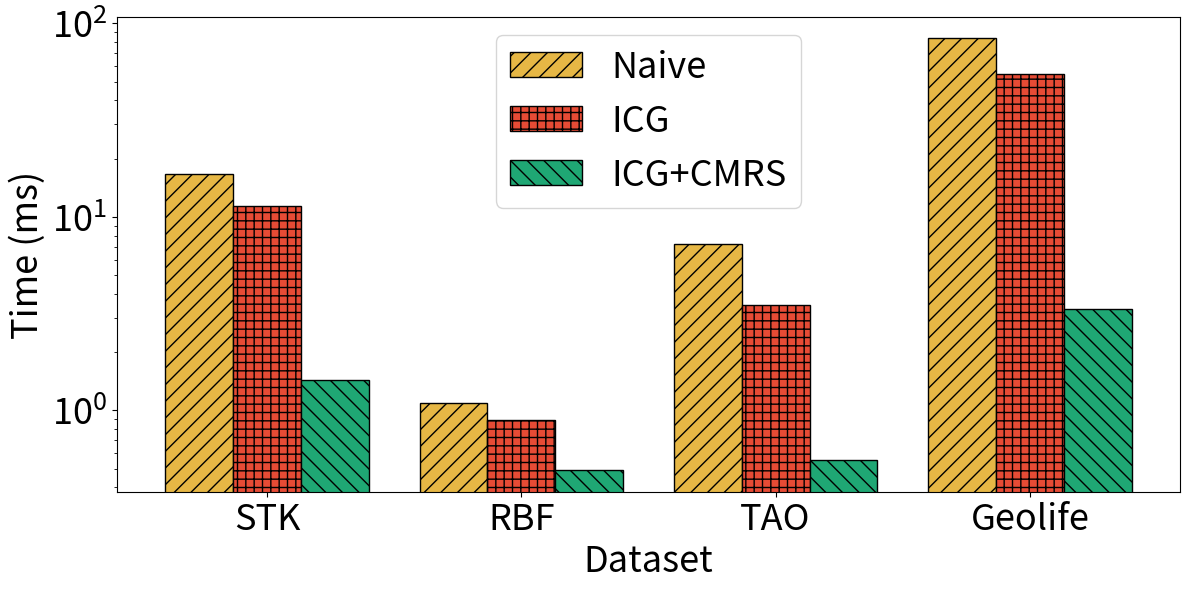

Write Python code to recreate this figure. (Note: this script raises an exception after producing the figure.)
import matplotlib.pyplot as plt
import numpy as np
from matplotlib.backends.backend_pdf import PdfPages
import matplotlib.colors as mcolors


def common_draw(Ys: list, labels: list, y_tick_tuple: tuple, x_lim_tuple: tuple, x_name: list = None,
                saveName: str = "pic/paper/temp.pdf",
                colors=[],
                colorOffset=0,
                show_legend=True,
                legendsize=20,
                legend_pos=2,
                x_axis_name="",
                y_axis_name='Time (ms)',
                y_log=False,
                ymin=-1,
                ymax=-1,
                lengent_ncol=3,
                selfdef_figsize=(12, 6),
                BAR=True,
                bar_width=0.8,
                columnspacing=1.6,
                common_font_size=26,
                x_num=0,
                line=0,
                y_ticks=[],
                y_label_fontsize=''):
    with PdfPages(saveName) as pdf:
        font = {
            "weight": "normal",
            "size": common_font_size,
        }

        if x_num == 0:
            x_num = len(x_name)

        X = np.arange(x_num) + 1
        if colors == []:
            colors = ["#e64b35", "gold", "dodgerblue",
                      "lightgreen", "cyan", "green", "chocolate"]

        markers = ["o", "^", "D", "s", "*", "P", "x"]
        linestyles = ["-", ":", "-.", "--"]

        plt.figure(figsize=selfdef_figsize)
        if not BAR:
            for i in range(0, len(Ys)):
                plt.plot(X,
                         Ys[i],
                         label=labels[i],
                         linestyle=linestyles[i],
                         color=colors[i],
                         marker=markers[i],
                         markersize=10,
                         linewidth=3,
                         )
        else:
            X = np.arange(x_num) + 1
            total_width, n = bar_width, len(Ys)
            width = total_width / n
            X = X - (total_width - width) / 2
            for i in range(0, len(Ys)):
                plt.bar(X + width * i, Ys[i], width=width, label=labels[i],
                        color=colors[i % len(colors) + colorOffset],
                        edgecolor="black")

        xlim_left, xlim_right = x_lim_tuple
        if line != 0:
            line_x = np.linspace(xlim_left, xlim_right, 4)
            line_y = [line, line, line, line]
            plt.plot(line_x, line_y, color="darkgreen",
                     label="RTc3 Uniform",  linestyle='--')
        if y_log:
            plt.yscale("log")
        x_ticks = np.linspace(1, x_num, len(x_name))
        if x_name == None:
            x_name = [str(float(x)/10) for x in range(0, x_num)]
        plt.xticks(x_ticks, x_name, fontsize=common_font_size)

        # adaptively
        plt.yticks(fontsize=common_font_size)
        if y_ticks != []:
            plt.yticks(y_ticks[0], y_ticks[1])
        if ymax != -1:
            plt.ylim(ymax=ymax)
        if ymin != -1:
            plt.ylim(ymin=ymin)
        
        ax = plt.gca()
        if x_axis_name != "":
            ax.set_xlabel(x_axis_name, font)
        if y_label_fontsize == '':
            ax.set_ylabel(y_axis_name, font)
        else:
            ax.set_ylabel(
                y_axis_name, {"weight": "normal", "size": y_label_fontsize})
        if show_legend:
            ax.legend(prop={'size': legendsize}, loc=legend_pos,
                    ncol=lengent_ncol, columnspacing=columnspacing)
        plt.tight_layout()
        pdf.savefig()

def common_draw_hatch(Ys: list, labels: list, y_tick_tuple: tuple, x_lim_tuple: tuple, x_name: list = None,
                saveName: str = "pic/paper/temp.pdf",
                colors=[],
                colorOffset=0,
                legendsize=20,
                legend_pos=2,
                x_axis_name="",
                y_axis_name='Time (ms)',
                y_log=False,
                ymin=-1,
                ymax=-1,
                lengent_ncol=3,
                selfdef_figsize=(12, 6),
                BAR=True,
                bar_width=0.8,
                rBAR=False,
                uptext=False,
                columnspacing=1.6,
                rYs=[],
                ry_axis_name='',
                r_labels=[],
                r_ymax=-1,
                common_font_size=26,
                x_num=0,
                line=0,
                y_ticks=[],
                y_label_fontsize=''):
    with PdfPages(saveName) as pdf:
        font = {
            "weight": "normal",
            "size": common_font_size,
        }
        if x_num == 0:
            x_num = len(x_name)
        X = np.arange(x_num) + 1
        markers = ["o", "^", "D", "s", "*", "P", "x"]
        linestyles = ["-", ":", "-.", "--"]
        markerfacecolors = ["black", "none"]
        plt.figure(figsize=selfdef_figsize)
        if not BAR:
            for i in range(0, len(Ys)):
                plt.plot(X,
                         Ys[i],
                         label=labels[i],
                         linestyle=linestyles[i % 4],
                         color=colors[i],
                         marker=markers[i],
                         markersize=10,
                         linewidth=3,
                         )
        else:
            hatches = ['//','--||','\\\\','--','o', 'x',  '+', '*', 'O', ]
            X = np.arange(x_num) + 1
            total_width, n = bar_width, len(Ys)
            width = total_width / n
            X = X - (total_width - width) / 2
            for i in range(0, len(Ys)):
                plt.bar(X + width * i, Ys[i], width=width, label=labels[i],
                        color=colors[i % len(colors) + colorOffset],
                        edgecolor="black")

        xlim_left, xlim_right = x_lim_tuple
        if line != 0:
            line_x = np.linspace(xlim_left, xlim_right, 4)
            line_y = [line, line, line, line]
            plt.plot(line_x, line_y, color="darkgreen",
                     label="RTc3 Uniform",  linestyle='--')
        if y_log:
            plt.yscale("log")
        x_ticks = np.linspace(1, x_num, len(x_name))
        if x_name == None:
            x_name = [str(float(x)/10) for x in range(0, x_num)]
        plt.xticks(x_ticks, x_name, fontsize=common_font_size)

        # specify y_ticks
        # y_ticks = np.linspace(0,500,20)
        # y_len, y_num = y_tick_tuple
        # y_ticks = np.linspace(0, y_len, y_num)
        # plt.yticks(y_ticks, fontsize=common_font_size)

        # adaptively
        plt.yticks(fontsize=common_font_size)
        if y_ticks != []:
            plt.yticks(y_ticks[0], y_ticks[1])
        if ymax != -1:
            plt.ylim(ymax=ymax)
        if ymin != -1:
            plt.ylim(ymin=ymin)

        if uptext:
            # * batch range query
            for j in range(2, len(X)):
                plt.text(X[j] + width * 1, Ys[1][j] + 10, 'N/A',
                         ha='center', va='bottom', rotation=90)

        ax = plt.gca()

        if x_axis_name != "":
            ax.set_xlabel(x_axis_name, font)
        if y_label_fontsize == '':
            ax.set_ylabel(y_axis_name, font)
        else:
            ax.set_ylabel(
                y_axis_name, {"weight": "normal", "size": y_label_fontsize})
        ax.legend(prop={'size': legendsize}, loc=legend_pos,
                  ncol=lengent_ncol, columnspacing=columnspacing)

        if rYs != []:
            ax2 = plt.twinx()
            for i in range(0, len(rYs)):
                ax2.plot(X[1:],
                         rYs[i],
                         label=r_labels[i],
                         linestyle=linestyles[(i+2) % 4],
                         color=colors[i+2],
                         marker=markers[i+2],
                         markersize=10,
                         linewidth=3,
                         )
            if y_log:
                ax2.set_yscale("log")
            if r_ymax != -1:
                ax2.set_ylim(ymax=r_ymax)
            ax2.tick_params(axis='y', labelsize=common_font_size)
            ax2.set_ylabel(ry_axis_name, font)
            ax2.legend(prop={'size': legendsize}, loc='upper right',
                       ncol=lengent_ncol, columnspacing=columnspacing)
        plt.tight_layout()
        pdf.savefig()

def common_draw_bar_hatch(Ys, labels, x_name,
                          save_name,
                          colors=[],
                          legend_size=20,
                          legend_pos=2,
                          x_axis_name="",
                          y_axis_name='Time (ms)',
                          y_log=False,
                          ymin=-1,
                          ymax=-1,
                          lengent_ncol=3,
                          selfdef_figsize=(12, 6),
                          bar_width=0.8,
                          columnspacing=1.6,
                          common_font_size=26,
                          x_num=0,
                          y_ticks=[],
                          y_label_fontsize=''):
    with PdfPages(save_name) as pdf:
        font = {
            "weight": "normal",
            "size": common_font_size,
        }
        if x_num == 0:
            x_num = len(x_name)
        hatches = ['//','--||','\\\\','--','o', 'x',  '+', '*', 'O', ]
        total_width, n = bar_width, len(Ys)
        width = total_width / n
        X = np.arange(x_num) + 1
        X = X - (total_width - width) / 2
        plt.figure(figsize=selfdef_figsize)
        for i in range(0, len(Ys)):
            plt.bar(X + width * i, Ys[i], width, label=labels[i],
                    color=colors[i],
                    edgecolor="black",
                    hatch=hatches[i])
        if y_log:
            plt.yscale("log")
        x_ticks = np.linspace(1, x_num, len(x_name))
        if x_name == None:
            x_name = [str(float(x)/10) for x in range(0, x_num)]
        plt.xticks(x_ticks, x_name, fontsize=common_font_size)
        plt.yticks(fontsize=common_font_size)
        if y_ticks != []:
            plt.yticks(y_ticks[0], y_ticks[1])
        if ymax != -1:
            plt.ylim(ymax=ymax)
        if ymin != -1:
            plt.ylim(ymin=ymin)
        ax = plt.gca()
        if x_axis_name != "":
            ax.set_xlabel(x_axis_name, font)
        if y_label_fontsize == "":
            ax.set_ylabel(y_axis_name, font)
        else:
            ax.set_ylabel(
                y_axis_name, {"weight": "normal", "size": y_label_fontsize})
        ax.legend(prop={'size': legend_size}, loc=legend_pos,
                  ncol=lengent_ncol, columnspacing=columnspacing)
        plt.tight_layout()
        pdf.savefig()

def draw_memory(Ys: list, labels: list, y_tick_tuple: tuple, x_lim_tuple: tuple, x_name: list = None,
                saveName: str = "pic/paper/temp.pdf",
                colors=[],
                colorOffset=0,
                legendsize=20,
                legend_pos=2,
                x_axis_name="",
                y_axis_name='Time (ms)',
                y_log=False,
                ymin=-1,
                ymax=-1,
                lengent_ncol=3,
                selfdef_figsize=(12, 6),
                BAR=True,
                bar_width=0.8,
                columnspacing=1.6,
                common_font_size=26,
                x_num=0,
                y_ticks=[],
                y_label_fontsize=''):
    with PdfPages(saveName) as pdf:
        font = {
            "weight": "normal",
            "size": common_font_size,
        }
        if x_num == 0:
            x_num = len(x_name)
        X = np.arange(x_num) + 1
        plt.figure(figsize=selfdef_figsize)
        total_width, n = bar_width, len(Ys)
        width = total_width / n
        X = X - (total_width - width) / 2
        handles = []
        for i in range(0, n - 1):
            h = plt.bar(X + width * i, Ys[i], width=width, label=labels[i],
                    color=colors[i % len(colors) + colorOffset],
                    edgecolor="black")
            handles.append(h)
        h = plt.bar(X + width * (n - 2), Ys[n - 1], bottom=Ys[n - 2], width=width, label=labels[n - 1],
                color=colors[n - 1],
                edgecolor="black")
        handles.append(h)
        if y_log:
            plt.yscale("log")
        x_ticks = np.linspace(1, x_num, len(x_name))
        if x_name == None:
            x_name = [str(float(x)/10) for x in range(0, x_num)]
        plt.xticks(x_ticks, x_name, fontsize=common_font_size)

        # adaptively
        plt.yticks(fontsize=common_font_size)
        if y_ticks != []:
            plt.yticks(y_ticks[0], y_ticks[1])
        if ymax != -1:
            plt.ylim(ymax=ymax)
        if ymin != -1:
            plt.ylim(ymin=ymin)
        ax = plt.gca()
        if x_axis_name != "":
            ax.set_xlabel(x_axis_name, font)
        if y_label_fontsize == '':
            ax.set_ylabel(y_axis_name, font)
        else:
            ax.set_ylabel(
                y_axis_name, {"weight": "normal", "size": y_label_fontsize})
        
        # new_handles = [handles[0], handles[3], handles[1], handles[4], handles[2]]
        ax.legend(handles=handles, prop={'size': legendsize}, loc=legend_pos,
                  ncol=lengent_ncol, columnspacing=columnspacing)

        plt.tight_layout()
        pdf.savefig()

def draw_stacking(Ys: list, labels: list, x_lim_tuple: tuple, x_name: list = None,
                  saveName: str = "pic/paper/temp.pdf",
                  colors=[],
                  colorOffset=0,
                  legendsize=26,
                  legend_pos=2,
                  x_axis_name="Selectivity",
                  y_axis_name='Time (ms)',
                  y_log=False,
                  ymax=-1,
                  lengent_ncol=3,
                  selfdef_figsize=(12, 6),
                  BAR=True,
                  columnspacing=1.6,
                  common_font_size=26):
    with PdfPages(saveName) as pdf:
        font = {
            "weight": "normal",   # "bold"
            "size": common_font_size,
        }
        x_num = len(x_name)

        print(f"[INFO] use x_num: {x_num}")

        X = np.arange(x_num) + 1
        if colors == []:
            # colors = ["#e64b35","gold","dodgerblue","lightgreen","cyan","green","chocolate"]
            colors = ["lightgreen", 'xkcd:jade',
                      'dodgerblue', 'gold', '#e64b35']
        plt.figure(figsize=selfdef_figsize)
        X = np.arange(x_num) + 1
        width = 0.65
        print(len(Ys), len(X))
        print(labels)

        accumulated_height = []
        accumulated_height.append(Ys[0])
        for i in range(1, len(Ys)):
            cur_height = []
            for j in range(x_num):
                cur_height.append(Ys[i][j] + accumulated_height[i - 1][j])
            accumulated_height.append(cur_height)
        accumulated_height.insert(0, [0] * x_num)

        # set bottom
        for i in range(0, len(Ys)):
            plt.bar(X, Ys[i], width=width, label=labels[i],
                    bottom=accumulated_height[i],
                    color=colors[i % len(colors) + colorOffset],
                    edgecolor="black")

        xlim_left, xlim_right = x_lim_tuple
        if y_log:
            plt.yscale("log")
        print(plt.xlim(xlim_left, xlim_right))
        print(plt.ylim())
        x_ticks = np.linspace(1, x_num, x_num)
        print(x_ticks)
        if x_name == None:
            x_name = [str(float(x)/10) for x in range(0, x_num)]
        plt.xticks(x_ticks, x_name, fontsize=common_font_size)

        # adaptively
        plt.yticks(fontsize=common_font_size)
        if ymax != -1:
            plt.ylim(ymax=ymax)

        ax = plt.gca()
        if x_axis_name != "":
            ax.set_xlabel(x_axis_name, font)
        ax.set_ylabel(y_axis_name, font)
        ax.legend(prop={'size': legendsize}, loc=legend_pos,
                  ncol=lengent_ncol, columnspacing=columnspacing)
        plt.tight_layout()
        pdf.savefig()

def draw_vary_ray_num():
    Y = [
        [2063293.594, 18871485.19, 102663080.3, 139814773.4, 141472064],
    ]
    Y_label = ["STK"]
    X_tick_name = ["1k", "10k", "100k", "1000k", "3000k"] 
    common_draw(Y, Y_label, None, (0.5, 0.5 + len(X_tick_name)),
                X_tick_name, "pic/vary_ray_num.pdf",
                colors=["dodgerblue"],
                colorOffset=0,
                x_axis_name='Number of rays',
                y_axis_name='RPS',
                y_log=True,
                legendsize=26,
                common_font_size=26,
                columnspacing=0.8,
                lengent_ncol=3,
                # ymax=140,
                BAR=False,
                selfdef_figsize=(8,6))

def time_distribution():
    record_x_name = ['GAU', 'STK', 'TAO']
    record_labels = [
        'Transferring Data',
        'Updating Units',
        'Building the BVH tree',
        'Detecting Outliers',
    ]
    time = [
        [0.025119, 0.023305, 0.0125783],
        [0.103257, 0.085829, 0.0161487],
        [0.190374, 0.189113, 0.168299],
        [0.168199, 0.089309, 0.198239],
    ]
    draw_stacking(time,
                  record_labels,
                  x_lim_tuple=(0.5, 0.5 + len(record_x_name)),
                  x_name=record_x_name,
                  saveName="pic/breakdown-running-time.pdf",
                  colorOffset=0,
                  x_axis_name='Dataset',
                  y_axis_name='Time (ms)',
                  legendsize=26,
                  common_font_size=26,
                  lengent_ncol=2,
                  ymax=0.73,
                  legend_pos=1,
                  #   columnspacing=0.6,
                  #   colors=['#d6a9aa', "lightgreen", 'xkcd:jade', 'dodgerblue', 'gold',],
                  colors=["lightgreen", 'xkcd:jade', 'dodgerblue', 'gold', ],
                  )

def overall_time(colors):
    record_x_name = ["STK", "RBF", "TAO", "Geolife"]
    record_labels = ["DISC", "DenForest", "FDBSCAN", "FDBSCAN-DenseBox", "RTDBStream"]
    total_time = [
        [940, 48.3, 266, 5020],
        [1411, 33.2, 252, 3943],
        [7.762652, 0.881185, 8.010665, 98.083338],
        [1.713436, 1.051327, 1.392579, 4.627078],
        [1.43628, 0.490483, 0.55197, 3.3452]
    ]
    common_draw_bar_hatch(
                total_time, record_labels, record_x_name, 
                "pic/baseline-time.pdf",
                colors=colors,
                selfdef_figsize=(12, 6),
                x_axis_name='Dataset',
                y_axis_name='Time (ms)',
                y_log=True,
                legend_size=26,
                common_font_size=26,
                columnspacing=0.8,
                lengent_ncol=2,
                legend_pos='upper left',
                ymax=6e6)

def running_time_breakdown(colors):
    record_x_name = ["STK", "RBF", "TAO", "Geolife"]
    record_labels = ["Naive", "ICG", "ICG+CMRS"]
    total_time = [
        [16.6926, 1.08912, 7.19273, 83.7277],
        [11.3769, 0.891431, 3.48714, 54.7018],
        [1.43628, 0.490483, 0.55197, 3.3452],
    ]
    common_draw_bar_hatch(
                total_time, record_labels, record_x_name, 
                "pic/running-time-breakdown.pdf",
                colors=colors,
                selfdef_figsize=(12, 6),
                x_axis_name='Dataset',
                y_axis_name='Time (ms)',
                y_log=True,
                legend_size=26,
                common_font_size=26,
                columnspacing=0.8,
                lengent_ncol=1,
                legend_pos='best')

def overall_memory(colors):
    record_x_name = ["GAU", "STK", "TAO"]
    record_labels = ["MCOD", "NETS", "MDUAL", "RTOD-Host", "RTOD-Device"]
    mem = [
        [83, 73, 44],
        [39, 36.6, 14.6],
        [42.5, 39.4, 14.6],
        [3.01172, 3.01953, 0.6875],
        [26, 26, 2],
    ]
    draw_memory(mem, record_labels, None, (0.5, 0.5 + len(record_x_name)),
                record_x_name, "pic/highlight-results-mem-86.pdf",
                colors=colors,
                colorOffset=0,
                selfdef_figsize=(8, 6),
                x_axis_name='Dataset',
                y_axis_name='Memory (MB)',
                y_log=False,
                legendsize=26,
                common_font_size=26,
                columnspacing=0.8,
                lengent_ncol=2,
                legend_pos='best',
                ymax=150)

def vary_window_size(colors):
    # GAU
    record_x_name = ["10k", "50k", "100k", "150k", "200k"]
    record_labels = ["MCOD", "NETS", "MDUAL", "RTOD"]
    total_time = [
        [1819.827, 561.654, 183.512, 173.451, 153.178],
        [13.54, 5.98, 6.55, 5.07, 5.22],
        [84.01, 145.61, 163.55, 148.02, 186.75],
        [0.597036, 0.530574, 0.525301, 0.506659, 0.489369],
    ]
    common_draw(total_time, record_labels, None, (0.5, 0.5 + len(record_x_name)),
                record_x_name, "pic/varying-window-GAU.pdf",
                colors=colors,
                colorOffset=0,
                selfdef_figsize=(8, 6),
                x_axis_name='Window Size',
                y_axis_name='Time (ms)',
                y_log=True,
                common_font_size=26,
                columnspacing=0.8,
                show_legend=False,
                legendsize=26,
                lengent_ncol=2,
                legend_pos='upper right',
                ymax=3000,
                BAR=False)

    # STK
    record_x_name = ["10k", "50k", "100k", "150k", "200k"]
    record_labels = ["MCOD", "NETS", "MDUAL", "RTOD"]
    total_time = [
        [50.727, 34.567, 35.035, 38.082, 40.09],
        [2.016, 1.672, 1.76, 2, 1.87],
        [1.78, 4.39, 11.82, 16.76, 21.85],
        [0.360827, 0.377785, 0.39899, 0.418776, 0.426521],
    ]
    common_draw(total_time, record_labels, None, (0.5, 0.5 + len(record_x_name)),
                record_x_name, "pic/varying-window-STK.pdf",
                colors=colors,
                colorOffset=0,
                selfdef_figsize=(8, 6),
                x_axis_name='Window Size',
                y_axis_name='Time (ms)',
                y_log=True,
                legendsize=26,
                common_font_size=26,
                columnspacing=0.8,
                show_legend=False,
                lengent_ncol=4,
                legend_pos='best',
                ymax=200,
                BAR=False)

    # TAO
    record_x_name = ["1k", "5k", "10k", "15k", "20k"]
    record_labels = ["MCOD", "NETS", "MDUAL", "RTOD"]
    total_time = [
        [2.778, 4.284, 5.52, 6.152, 7.25],
        [0.38, 0.644, 0.965, 1.26, 1.616],
        [0.49, 1.74, 3.71, 6.56, 9.35],
        [0.307149, 0.348122, 0.393131, 0.431411, 0.457859],
    ]
    common_draw(total_time, record_labels, None, (0.5, 0.5 + len(record_x_name)),
                record_x_name, "pic/varying-window-TAO.pdf",
                colors=colors,
                colorOffset=0,
                selfdef_figsize=(8, 6),
                x_axis_name='Window Size',
                y_axis_name='Time (ms)',
                y_log=True,
                legendsize=26,
                common_font_size=26,
                columnspacing=0.8,
                show_legend=False,
                lengent_ncol=1,
                ymax=12,
                BAR=False)

def vary_slide_size(colors):
    # GAU
    record_x_name = ["5%", "10%", "20%", "50%", "100%"]
    record_labels = ["MCOD", "NETS", "MDUAL", "RTOD"]
    total_time = [
        [192.152, 382.027, 769.952, 3159.927, 18983.633],
        [5.688, 7.34, 11, 26.3, 49.66],
        [163.08, 94.22, 49.17, 40.18, 65.38],
        [0.5494, 0.65214, 0.848003, 1.48439, 2.60254],
    ]
    common_draw(total_time, record_labels, None, (0.5, 0.5 + len(record_x_name)),
                record_x_name, "pic/varying-slide-GAU.pdf",
                colors=colors,
                colorOffset=0,
                selfdef_figsize=(8, 6),
                x_axis_name='Slide Size/Window Size',
                y_axis_name='Time (ms)',
                y_log=True,
                show_legend=False,
                legendsize=26,
                common_font_size=26,
                columnspacing=0.8,
                lengent_ncol=1,
                ymax=25000,
                BAR=False)

    # STK
    record_x_name = ["5%", "10%", "20%", "50%", "100%"]
    record_labels = ["MCOD", "NETS", "MDUAL", "RTOD"]
    total_time = [
        [36.83, 71.909, 140.313, 325.305, 784.613],
        [1.96, 3.446, 6.4, 16.2, 33.8],
        [9.55, 9.27, 6.36, 12.14, 22.32],
        [0.401412, 0.513108, 0.722111, 1.363, 2.45399],
    ]
    common_draw(total_time, record_labels, None, (0.5, 0.5 + len(record_x_name)),
                record_x_name, "pic/varying-slide-STK.pdf",
                colors=colors,
                colorOffset=0,
                selfdef_figsize=(8, 6),
                x_axis_name='Slide Size/Window Size',
                y_axis_name='Time (ms)',
                y_log=True,
                show_legend=False,
                legendsize=26,
                common_font_size=26,
                columnspacing=0.8,
                lengent_ncol=1,
                ymax=1500,
                BAR=False)

    # TAO
    record_x_name = ["5%", "10%", "20%", "50%", "100%"]
    record_labels = ["MCOD", "NETS", "MDUAL", "RTOD"]
    total_time = [
        [5.435, 10.437, 20.574, 47.513, 73.639],
        [0.96, 1.265, 1.93, 3.4, 5.7],
        [3.89, 3.33, 3.92, 4.38, 8.59],
        [0.396153, 0.405813, 0.437548, 0.513555, 0.628039],
    ]
    common_draw(total_time, record_labels, None, (0.5, 0.5 + len(record_x_name)),
                record_x_name, "pic/varying-slide-TAO.pdf",
                colors=colors,
                colorOffset=0,
                selfdef_figsize=(8, 6),
                x_axis_name='Slide Size/Window Size',
                y_axis_name='Time (ms)',
                y_log=True,
                show_legend=False,
                legendsize=26,
                common_font_size=26,
                columnspacing=0.8,
                lengent_ncol=1,
                ymax=100,
                BAR=False)

def vary_R(colors):
    # GAU
    record_x_name = ["25%", "50%", "100%", "500%", "1000%"]
    record_labels = ["MCOD", "NETS", "MDUAL", "RTOD"]
    total_time = [
        [7830.446, 1732.433, 192.201, 45.41, 24.546],
        [115.3, 17.7, 5.72, 1.65, 1.46],
        [5859.5, 990.92, 160.03, 8.41, 1.8],
        [1.05287, 0.621829, 0.499456, 0.325994, 0.286911],
    ]
    common_draw(total_time, record_labels, None, (0.5, 0.5 + len(record_x_name)),
                record_x_name, "pic/varying-R-GAU.pdf",
                colors=colors,
                colorOffset=0,
                selfdef_figsize=(8, 6),
                x_axis_name='Distance Threshold',
                y_axis_name='Time (ms)',
                y_log=True,
                show_legend=False,
                legendsize=26,
                common_font_size=26,
                columnspacing=0.8,
                lengent_ncol=1,
                ymax=10000,
                BAR=False)

    # STK
    record_x_name = ["25%", "50%", "100%", "500%", "1000%"]
    record_labels = ["MCOD", "NETS", "MDUAL", "RTOD"]
    total_time = [
        [228.298, 77.092, 35.961, 16.423, 18.58],
        [4.77, 2.48, 1.96, 1.32, 1.25],
        [95.06, 31.16, 9.51, 1.45, 1.11],
        [0.500329, 0.45761, 0.39688, 0.320794, 0.295767],
    ]
    common_draw(total_time, record_labels, None, (0.5, 0.5 + len(record_x_name)),
                record_x_name, "pic/varying-R-STK.pdf",
                colors=colors,
                colorOffset=0,
                selfdef_figsize=(8, 6),
                x_axis_name='Distance Threshold',
                y_axis_name='Time (ms)',
                y_log=True,
                show_legend=False,
                legendsize=26,
                common_font_size=26,
                columnspacing=0.8,
                lengent_ncol=1,
                ymax=600,
                BAR=False)

    # TAO
    record_x_name = ["25%", "50%", "100%", "500%", "1000%"]
    record_labels = ["MCOD", "NETS", "MDUAL", "RTOD"]
    total_time = [
        [48.713, 12.654, 5.481, 1.778, 1.519],
        [21, 4, 0.98, 0.204, 0.129],
        [116.2, 16.76, 3.78, 0.72, 0.21],
        [0.777763, 0.56287, 0.394725, 0.2158, 0.182455],
    ]
    common_draw(total_time, record_labels, None, (0.5, 0.5 + len(record_x_name)),
                record_x_name, "pic/varying-R-TAO.pdf",
                colors=colors,
                colorOffset=0,
                selfdef_figsize=(8, 6),
                x_axis_name='Distance Threshold',
                y_axis_name='Time (ms)',
                y_log=True,
                show_legend=False,
                legendsize=26,
                common_font_size=26,
                columnspacing=0.8,
                lengent_ncol=1,
                ymax=150,
                BAR=False)

def vary_K(colors):
    # GAU
    record_x_name = ["10", "30", "50", "70", "100"]
    record_labels = ["MCOD", "NETS", "MDUAL", "RTOD"]
    total_time = [
        [111.468, 132.837, 183.588, 567.227, 3776.095],
        [3.25, 4.08, 5.11, 7.05, 9.03],
        [17.66, 56.55, 165.67, 325.47, 538.45],
        [0.301978, 0.407293, 0.547744, 0.614817, 0.79909],
    ]
    common_draw(total_time, record_labels, None, (0.5, 0.5 + len(record_x_name)),
                record_x_name, "pic/varying-K-GAU.pdf",
                colors=colors,
                colorOffset=0,
                selfdef_figsize=(8, 6),
                x_axis_name='Neighbor Threshold',
                y_axis_name='Time (ms)',
                y_log=True,
                show_legend=False,
                legendsize=26,
                common_font_size=26,
                columnspacing=0.8,
                lengent_ncol=1,
                ymax=6000,
                BAR=False)

    # STK
    record_x_name = ["10", "30", "50", "70", "100"]
    record_labels = ["MCOD", "NETS", "MDUAL", "RTOD"]
    total_time = [
        [32.609, 28.773, 35.838, 70.633, 110.031],
        [1.467, 1.56, 1.94, 2.23, 2.38],
        [3.22, 8.83, 10.03, 12.48, 20.86],
        [0.288736, 0.35102, 0.399524, 0.450588, 0.543054],
    ]
    common_draw(total_time, record_labels, None, (0.5, 0.5 + len(record_x_name)),
                record_x_name, "pic/varying-K-STK.pdf",
                colors=colors,
                colorOffset=0,
                selfdef_figsize=(8, 6),
                x_axis_name='Neighbor Threshold',
                y_axis_name='Time (ms)',
                y_log=True,
                show_legend=False,
                legendsize=26,
                common_font_size=26,
                columnspacing=0.8,
                lengent_ncol=1,
                ymax=300,
                BAR=False)

    # TAO
    record_x_name = ["10", "30", "50", "70", "100"]
    record_labels = ["MCOD", "NETS", "MDUAL", "RTOD"]
    total_time = [
        [2.892, 3.876, 5.598, 7.291, 10.428],
        [0.64, 0.855, 0.99, 1.13, 1.4],
        [1.32, 2.48, 3.65, 4.81, 6.65],
        [0.224274, 0.317165, 0.395041, 0.471331, 0.587537],
    ]
    common_draw(total_time, record_labels, None, (0.5, 0.5 + len(record_x_name)),
                record_x_name, "pic/varying-K-TAO.pdf",
                colors=colors,
                colorOffset=0,
                selfdef_figsize=(8, 6),
                x_axis_name='Neighbor Threshold',
                y_axis_name='Time (ms)',
                y_log=True,
                show_legend=False,
                legendsize=26,
                common_font_size=26,
                columnspacing=0.8,
                lengent_ncol=1,
                ymax=16,
                BAR=False)

def vary_legend(colors):
    record_x_name = ["10", "30", "50", "70", "100"]
    record_labels = ["MCOD", "NETS", "MDUAL", "RTOD"]
    total_time = [
        [117.1270265, 133.5844736, 195.2347218, 592.9089938, 3497.38145],
        [3.25, 4.08, 5.11, 7.05, 9.03],
        [17.66, 56.55, 165.67, 325.47, 538.45],
        [0.301978, 0.407293, 0.547744, 0.614817, 0.79909],
    ]
    common_draw(total_time, record_labels, None, (0.5, 0.5 + len(record_x_name)),
                record_x_name, "pic/varying-params-legend.pdf",
                colors=colors,
                colorOffset=0,
                selfdef_figsize=(12, 6),
                x_axis_name='Neighbor Threshold',
                y_axis_name='Time (ms)',
                y_log=True,
                show_legend=True,
                legendsize=26,
                common_font_size=26,
                columnspacing=0.8,
                lengent_ncol=4,
                ymax=100000,
                BAR=False)

# draw_vary_ray_num()
# time_distribution()
colors = ["#e6b745", "#e64b35", "xkcd:jade", "dodgerblue", "gold"]
# overall_time(colors)
running_time_breakdown(colors)
# overall_memory(colors + ["gold"])
# vary_window_size(colors)
# vary_slide_size(colors)
# vary_R(colors)
# vary_K(colors)
# vary_legend(colors)
